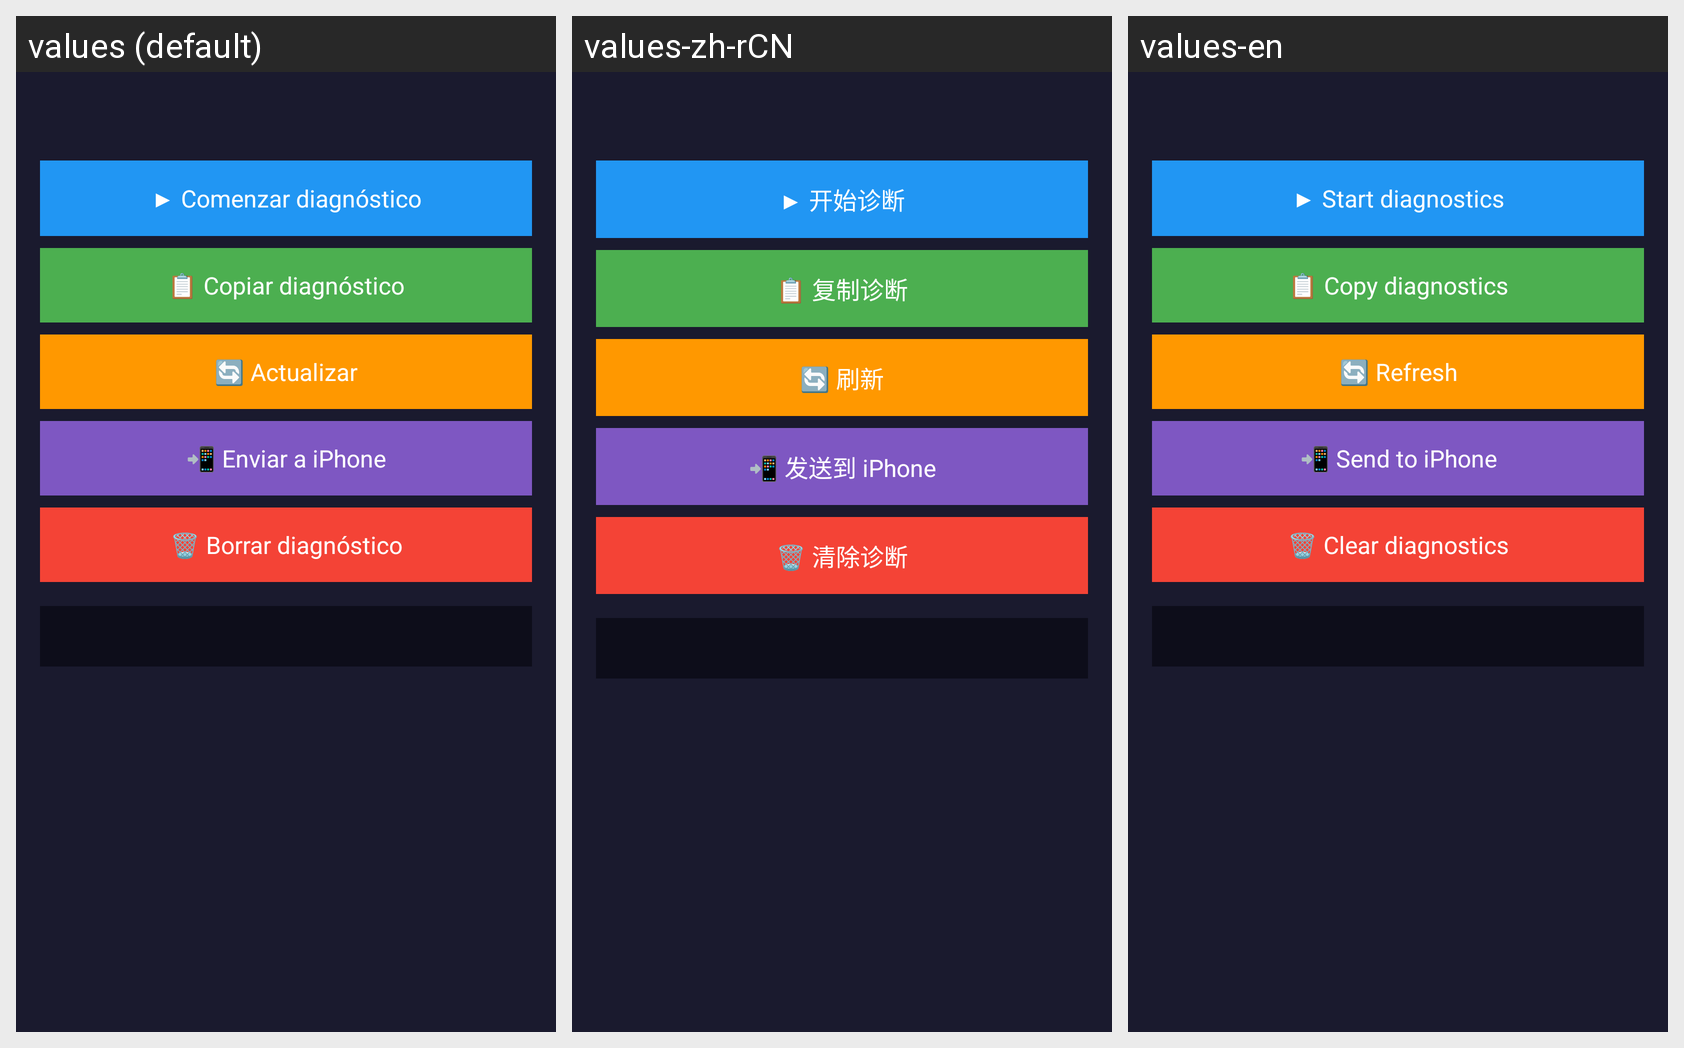

This grid shows one Android layout under several languages. Give, for every string resource on the screen, its name, the default text and each shown locale's text.
Android screen res/layout/fragment_diagnostico.xml rendered under 3 locales, left to right: values (default), values-zh-rCN, values-en. Device: Nexus 5 (rendered at 1080×1920; each locale shown at half size, 540×960, under a caption strip naming it); theme Theme.DiagnosticoDemo.
Strings drawn on this screen, with the default value and each locale's value (text and hints the layout hard-codes, and strings that could not be matched under every locale, appear in the picture but are not listed):

diag_comenzar
  values: ▶ Comenzar diagnóstico
  values-zh-rCN: ▶ 开始诊断
  values-en: ▶ Start diagnostics

diag_copiar
  values: 📋 Copiar diagnóstico
  values-zh-rCN: 📋 复制诊断
  values-en: 📋 Copy diagnostics

btn_actualizar
  values: 🔄 Actualizar
  values-zh-rCN: 🔄 刷新
  values-en: 🔄 Refresh

diag_enviar_iphone
  values: 📲 Enviar a iPhone
  values-zh-rCN: 📲 发送到 iPhone
  values-en: 📲 Send to iPhone

diag_borrar
  values: 🗑 Borrar diagnóstico
  values-zh-rCN: 🗑 清除诊断
  values-en: 🗑 Clear diagnostics
